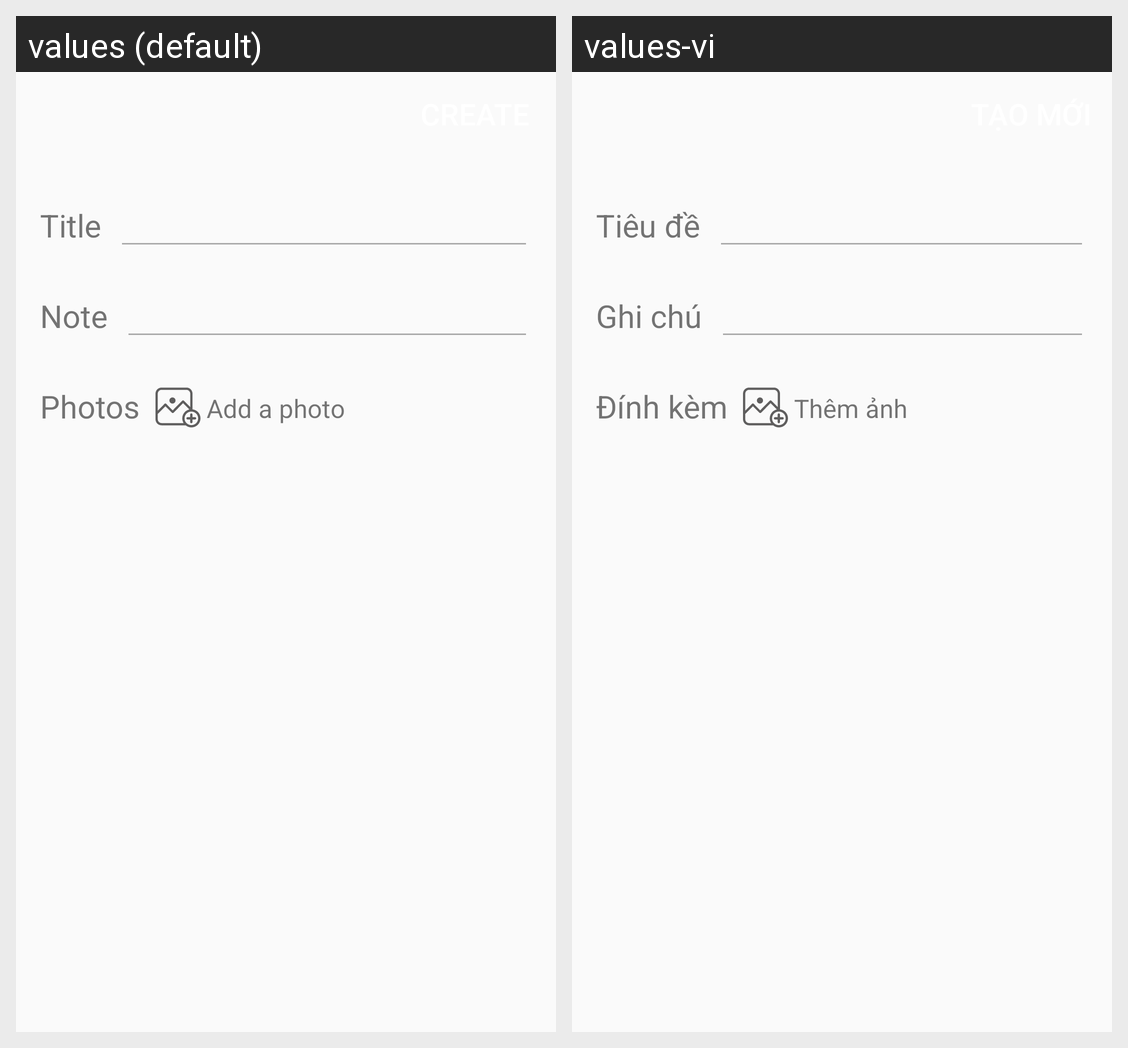

Translations of the strings shown on this Android screen, per locale in the grid:
Android screen res/layout/activity_create_event.xml rendered under 2 locales, left to right: values (default), values-vi. Device: Nexus 5 (rendered at 1080×1920; each locale shown at half size, 540×960, under a caption strip naming it); theme AppTheme.
Strings drawn on this screen, with the default value and each locale's value (text and hints the layout hard-codes, and strings that could not be matched under every locale, appear in the picture but are not listed):

text_title
  values: Title
  values-vi: Tiêu đề

text_note
  values: Note
  values-vi: Ghi chú

text_add_a_photo
  values: Add a photo
  values-vi: Thêm ảnh

text_photos
  values: Photos
  values-vi: Đính kèm
